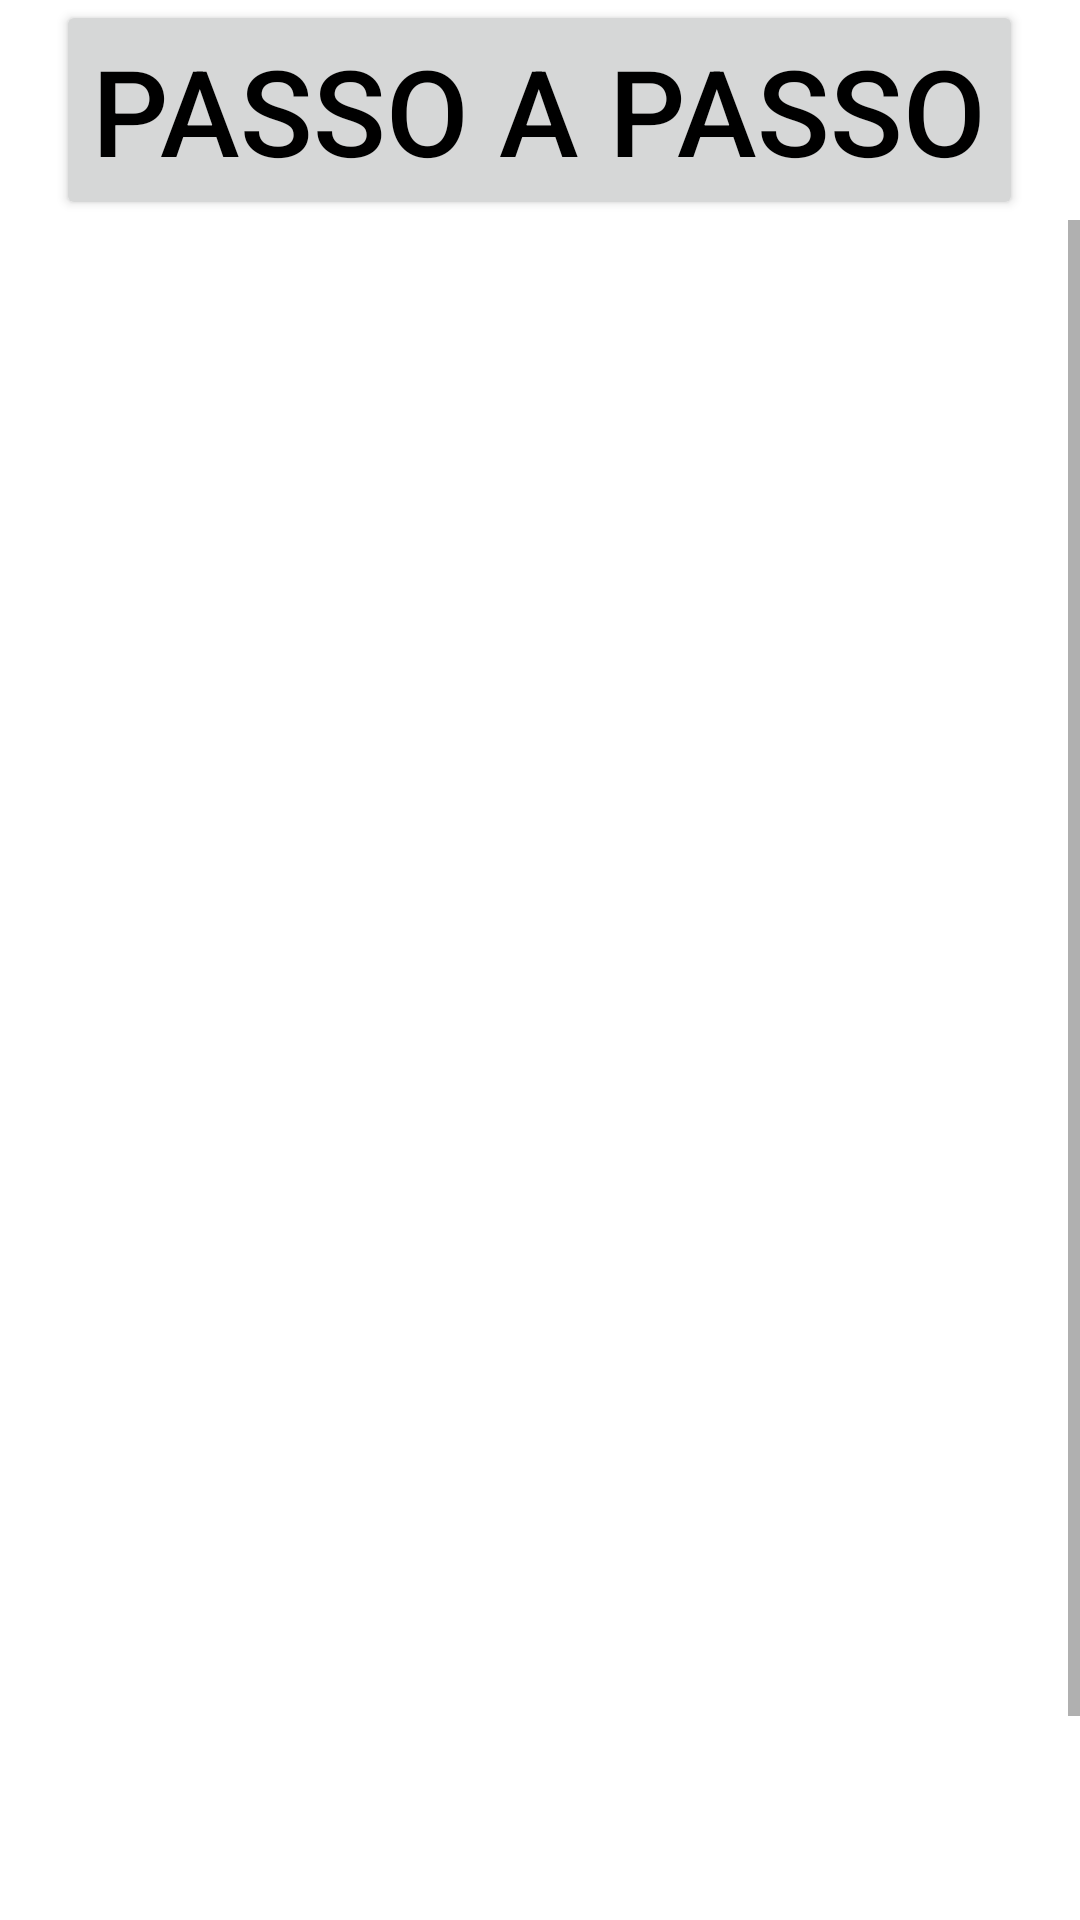

Produce the Android XML layout that renders to this screen, including the resource entries it uses.
<!-- AndroidManifest.xml: application theme Theme.Qrcode2 -->
<!-- res/layout/activity_foto.xml -->
<?xml version="1.0" encoding="utf-8"?>
<RelativeLayout xmlns:android="http://schemas.android.com/apk/res/android"
    xmlns:app="http://schemas.android.com/apk/res-auto"
    xmlns:tools="http://schemas.android.com/tools"
    android:layout_width="match_parent"
    android:layout_height="match_parent"
    android:orientation="vertical"
    tools:context=".foto">
    <Button
        android:layout_width="wrap_content"
        android:id="@+id/butt11"
        android:text="PASSO A PASSO"
        android:textColor="#000000"
        android:textSize="40dp"
        android:layout_centerHorizontal="true"
        android:layout_height="wrap_content">

    </Button>
    <RelativeLayout
        android:layout_width="match_parent"
        android:layout_height="match_parent"
        android:layout_below="@id/butt11">
    <ScrollView
        android:layout_width="match_parent"
        android:layout_height="match_parent">
        <LinearLayout
            android:layout_width="match_parent"
            android:layout_height="match_parent"
            android:orientation="vertical">

            <GridView
                android:id="@+id/gridView"
                android:layout_width="match_parent"
                android:layout_height="642dp"
                android:layout_margin="1dp"
                android:horizontalSpacing="4dp"
                android:numColumns="2" />

        </LinearLayout>
    </ScrollView>

    </RelativeLayout>
</RelativeLayout>
<!-- resources referenced by this layout -->
<resources>
  <style name="Theme.Qrcode2" parent="Theme.MaterialComponents.DayNight.DarkActionBar">
          
          <item name="colorPrimary">@color/Red</item>
          <item name="colorPrimaryVariant">@color/purple_700</item>
          <item name="colorOnPrimary">@color/white</item>
          
          <item name="colorSecondary">@color/teal_200</item>
          <item name="colorSecondaryVariant">@color/teal_700</item>
          <item name="colorOnSecondary">@color/black</item>
          
          <item name="android:statusBarColor" tools:targetApi="l">?attr/colorPrimaryVariant</item>
          
      </style>
  <color name="Red">#D30011</color>
  <color name="purple_700">#FF3700B3</color>
  <color name="white">#FFFFFFFF</color>
  <color name="teal_200">#FF03DAC5</color>
  <color name="teal_700">#FF03DAC5</color>
  <color name="black">#FF000000</color>
</resources>
